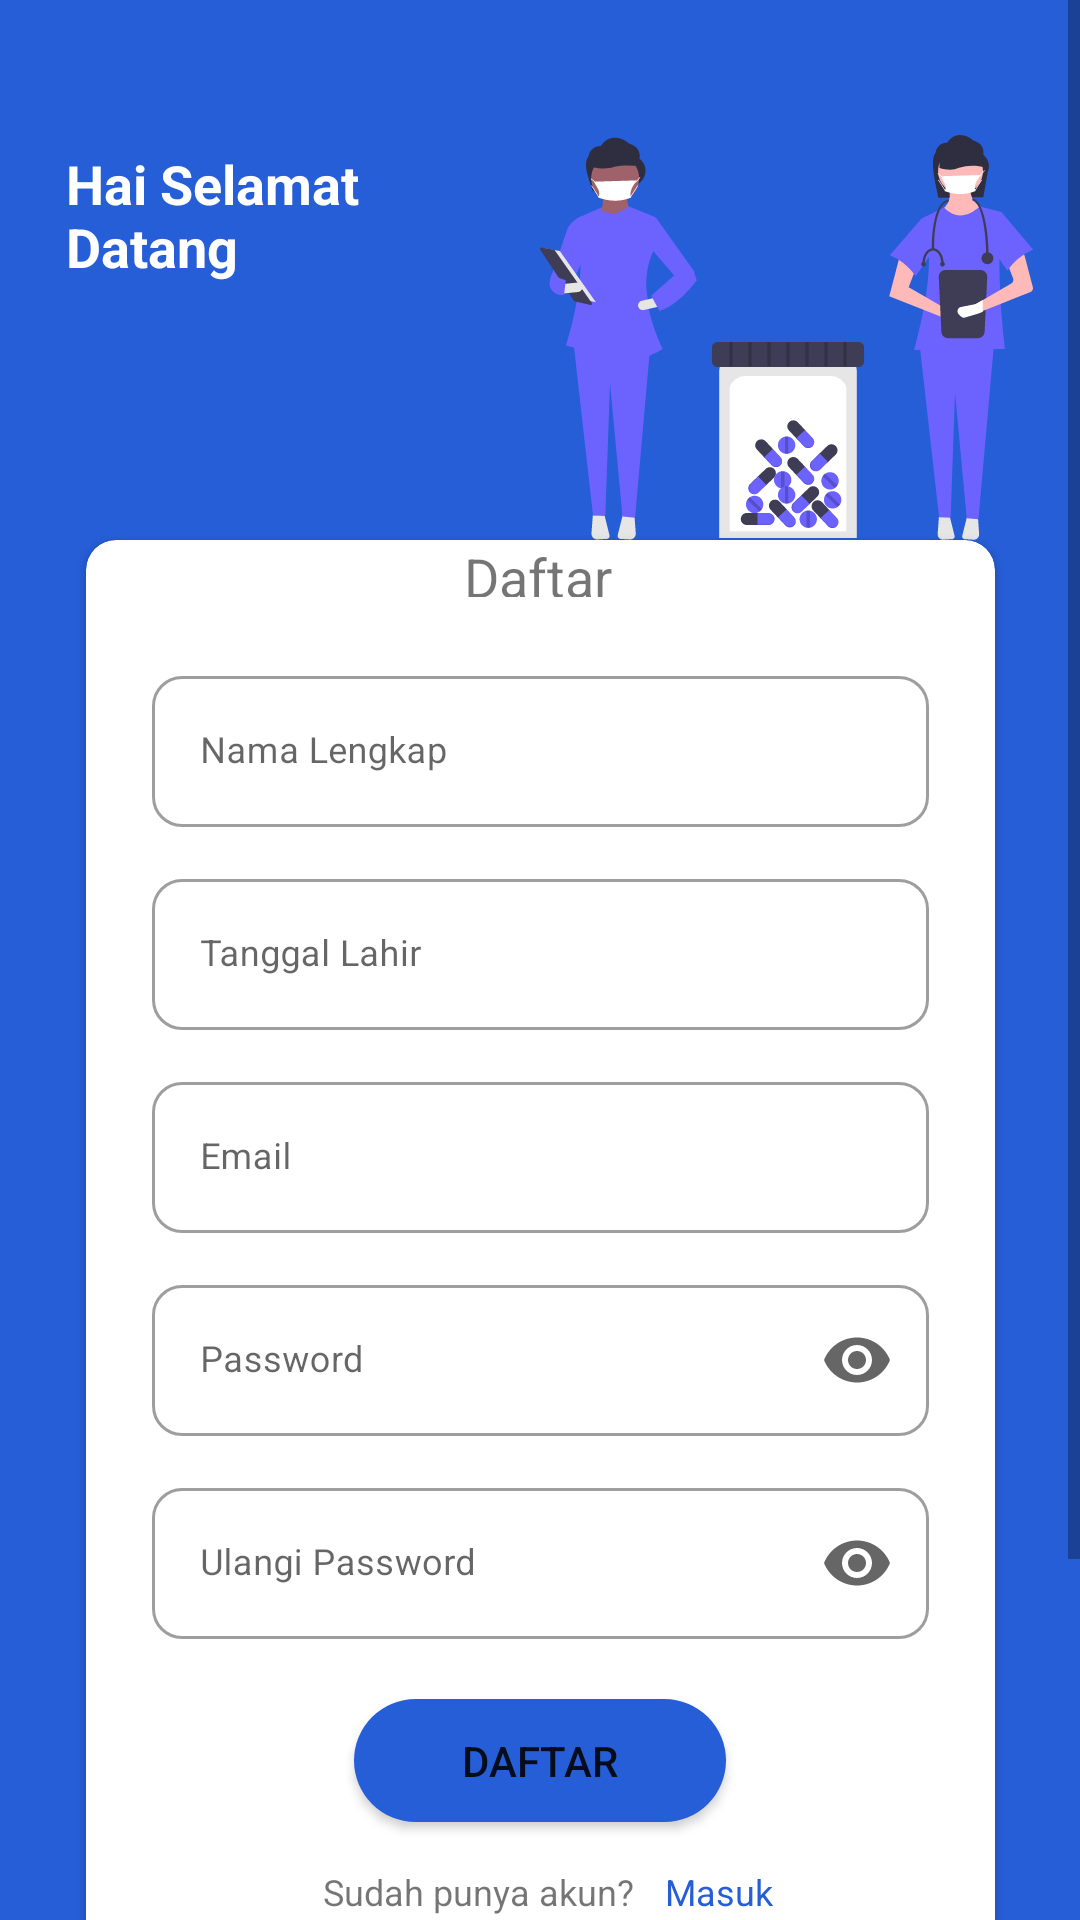

Android layout source for this screen:
<!-- AndroidManifest.xml: application theme Theme.Medinet2 -->
<!-- res/layout/activity_daftar.xml -->
<?xml version="1.0" encoding="utf-8"?>
<ScrollView
    xmlns:android="http://schemas.android.com/apk/res/android"
    xmlns:app="http://schemas.android.com/apk/res-auto"
    xmlns:tools="http://schemas.android.com/tools"
    android:layout_width="match_parent"
    android:layout_height="match_parent"
    android:background="@color/Primary_color"
    tools:context=".activity.Daftar_Activity">
<androidx.constraintlayout.widget.ConstraintLayout
    android:background="@color/Primary_color"
    tools:context=".activity.Daftar_Activity"
    android:layout_width="match_parent"
    android:layout_height="wrap_content"
    >

    <TextView
        android:id="@+id/textView4"
        android:layout_width="143dp"
        android:layout_height="50dp"
        android:layout_marginStart="22dp"
        android:layout_marginTop="49dp"
        android:textStyle="bold"
        android:layout_marginBottom="10dp"
        android:text="@string/hai_selamat_datang"
        android:textColor="@color/white"
        android:textSize="18sp"
        app:layout_constraintStart_toStartOf="parent"
        app:layout_constraintTop_toTopOf="parent" />

    <ImageView
        android:id="@+id/imageView"
        android:layout_width="wrap_content"
        android:layout_height="wrap_content"
        android:layout_marginTop="45dp"
        android:src="@drawable/ic_undraw_medical_care_movn_2"
        app:layout_constraintEnd_toEndOf="parent"
        app:layout_constraintStart_toEndOf="@+id/textView4"
        app:layout_constraintTop_toTopOf="parent" />

    <androidx.cardview.widget.CardView
        android:id="@+id/cardView"
        android:layout_width="303dp"
        android:layout_height="507dp"
        android:layout_marginBottom="20dp"
        android:orientation="vertical"
        app:cardCornerRadius="10dp"
        app:layout_constraintEnd_toEndOf="parent"
        app:layout_constraintStart_toStartOf="parent"
        app:layout_constraintTop_toBottomOf="@+id/imageView">

        <LinearLayout
            android:layout_width="match_parent"
            android:layout_height="match_parent"
            android:orientation="vertical">

            <TextView
                android:layout_width="51dp"
                android:layout_height="19dp"
                android:layout_gravity="center"
                android:text="@string/daftar"
                android:textSize="18sp" />

            <com.google.android.material.textfield.TextInputLayout
                style="@style/Widget.MaterialComponents.TextInputLayout.OutlinedBox"
                android:layout_width="259dp"
                android:layout_height="wrap_content"
                android:layout_gravity="center"
                android:layout_marginTop="21dp"
                android:layout_marginBottom="12dp"
                android:hint="@string/nama_lengkap"
                app:boxCornerRadiusBottomEnd="10dp"
                app:boxCornerRadiusBottomStart="10dp"
                app:boxCornerRadiusTopEnd="10dp"
                app:boxCornerRadiusTopStart="10dp">

                <com.google.android.material.textfield.TextInputEditText
                    android:id="@+id/etDaftarNama"
                    android:inputType="text"
                    android:layout_width="match_parent"
                    android:layout_height="match_parent"
                    android:textSize="12sp" />
            </com.google.android.material.textfield.TextInputLayout>

            <com.google.android.material.textfield.TextInputLayout
                style="@style/Widget.MaterialComponents.TextInputLayout.OutlinedBox"
                android:layout_width="259dp"
                android:layout_height="wrap_content"
                android:layout_gravity="center"
                android:layout_marginBottom="12dp"
                android:hint="@string/tanggal_lahir"
                app:boxCornerRadiusBottomEnd="10dp"
                app:boxCornerRadiusBottomStart="10dp"
                app:boxCornerRadiusTopEnd="10dp"
                app:boxCornerRadiusTopStart="10dp">

                <com.google.android.material.textfield.TextInputEditText
                    android:id="@+id/etDaftarTanggalLahir"
                    android:inputType="date"
                    android:layout_width="match_parent"
                    android:layout_height="wrap_content"
                    android:textSize="12sp" />
            </com.google.android.material.textfield.TextInputLayout>

            <com.google.android.material.textfield.TextInputLayout
                style="@style/Widget.MaterialComponents.TextInputLayout.OutlinedBox"
                android:layout_width="259dp"
                android:layout_height="wrap_content"
                android:layout_gravity="center"
                android:layout_marginBottom="12dp"
                android:hint="@string/email"
                app:boxCornerRadiusBottomEnd="10dp"
                app:boxCornerRadiusBottomStart="10dp"
                app:boxCornerRadiusTopEnd="10dp"
                app:boxCornerRadiusTopStart="10dp">

                <com.google.android.material.textfield.TextInputEditText
                    android:id="@+id/etDaftarEmail"
                    android:inputType="textEmailAddress"
                    android:layout_width="match_parent"
                    android:layout_height="wrap_content"
                    android:textSize="12sp" />
            </com.google.android.material.textfield.TextInputLayout>

            <com.google.android.material.textfield.TextInputLayout
                style="@style/Widget.MaterialComponents.TextInputLayout.OutlinedBox"
                android:layout_width="259dp"
                android:layout_height="wrap_content"
                android:layout_gravity="center"
                android:layout_marginBottom="12dp"
                android:hint="@string/password"
                app:endIconMode="password_toggle"
                app:boxCornerRadiusBottomEnd="10dp"
                app:boxCornerRadiusBottomStart="10dp"
                app:boxCornerRadiusTopEnd="10dp"
                app:boxCornerRadiusTopStart="10dp">

                <com.google.android.material.textfield.TextInputEditText

                    android:id="@+id/etDaftarPassword"
                    android:inputType="textPassword"
                    android:layout_width="match_parent"
                    android:layout_height="wrap_content"
                    android:textSize="12sp" />
            </com.google.android.material.textfield.TextInputLayout>


            <com.google.android.material.textfield.TextInputLayout
                style="@style/Widget.MaterialComponents.TextInputLayout.OutlinedBox"
                android:layout_width="259dp"
                android:layout_height="wrap_content"
                android:layout_gravity="center"
                android:layout_marginBottom="20dp"
                android:hint="@string/ulangi_password"
                app:endIconMode="password_toggle"
                app:boxCornerRadiusBottomEnd="10dp"
                app:boxCornerRadiusBottomStart="10dp"
                app:boxCornerRadiusTopEnd="10dp"
                app:boxCornerRadiusTopStart="10dp">

                <com.google.android.material.textfield.TextInputEditText
                    android:id="@+id/etDaftarPasswordKonfirmasi"
                    android:inputType="textPassword"
                    android:layout_width="match_parent"
                    android:layout_height="wrap_content"
                    android:textSize="12sp" />
            </com.google.android.material.textfield.TextInputLayout>


            <Button
                android:id="@+id/btnDaftar"
                android:layout_width="124dp"
                android:layout_height="41dp"
                android:layout_gravity="center"
                android:layout_marginBottom="15dp"
                android:background="@drawable/buttonround"
                android:backgroundTint="@color/Primary_color"
                android:text="@string/daftar"
                android:textSize="14sp" />
                <LinearLayout
                    android:layout_width="wrap_content"
                    android:layout_gravity="center"
                    android:layout_height="wrap_content">
                    <TextView
                        android:layout_width="149dp"
                        android:layout_height="16dp"
                        android:layout_gravity="center"
                        android:text="@string/sudah_punya_akun"
                        android:paddingStart="35dp"
                        android:textSize="12sp" >
                    </TextView>
                    <TextView
                        android:id="@+id/btnDaftarMasuk"
                        android:layout_width="wrap_content"
                        android:layout_height="wrap_content"
                        android:onClick="Login"
                        android:text="@string/masuk"
                        android:textSize="12sp"
                        android:background="@color/white"
                        android:paddingEnd="30dp"
                        android:textColor="@color/Primary_color" />


                </LinearLayout>
        </LinearLayout>
    </androidx.cardview.widget.CardView>

    <TextView
        android:id="@+id/textView3"
        android:layout_width="71dp"
        android:layout_height="16dp"
        android:layout_marginTop="20dp"
        android:gravity="center"
        android:text="@string/support_by"
        android:layout_marginBottom="20dp"
        android:textColor="@color/white"
        android:textSize="12sp"
        android:textStyle="bold"
        app:layout_constraintEnd_toEndOf="parent"
        app:layout_constraintStart_toStartOf="parent"
        app:layout_constraintTop_toBottomOf="@+id/cardView" />

    <LinearLayout
        android:id="@+id/linearLayout"
        android:layout_width="265dp"
        android:layout_height="45dp"
        android:layout_marginTop="20dp"
        android:orientation="horizontal"
        app:layout_constraintEnd_toEndOf="parent"
        app:layout_constraintStart_toStartOf="parent"
        app:layout_constraintTop_toBottomOf="@+id/textView3">

        <ImageView
            android:layout_width="wrap_content"
            android:layout_height="match_parent"
            android:layout_marginEnd="25dp"
            android:src="@drawable/ic_telu" />

        <ImageView
            android:layout_width="wrap_content"
            android:layout_height="wrap_content"
            android:layout_marginLeft="25dp"
            android:layout_marginRight="25dp"
            android:src="@drawable/ic_kemenkes" />

        <ImageView
            android:layout_width="wrap_content"
            android:layout_height="wrap_content"
            android:src="@drawable/ic_bersatu_lawan"/>
    </LinearLayout>

    <ImageView
        android:layout_width="wrap_content"
        android:layout_height="wrap_content"
        android:src="@drawable/ic_badan_pom"
        app:layout_constraintBottom_toBottomOf="parent"
        app:layout_constraintEnd_toEndOf="parent"
        app:layout_constraintStart_toStartOf="parent"
        app:layout_constraintTop_toBottomOf="@+id/linearLayout" />

</androidx.constraintlayout.widget.ConstraintLayout>
</ScrollView>
<!-- resources referenced by this layout -->
<resources>
  <color name="Primary_color">#265ED7</color>
  <color name="white">#FFFFFFFF</color>
  <!-- drawable buttonround (drawable) -->
  <?xml version="1.0" encoding="utf-8"?>
  <shape
      xmlns:android="http://schemas.android.com/apk/res/android"
      android:shape="rectangle">
      <corners android:radius="100dp"/>
      <stroke android:color="@color/black"/>
      <solid android:color="@color/white"/>
  
  </shape>
  <!-- drawable ic_bersatu_lawan: png bitmap (drawable-v24, 7165 bytes) -->
  <!-- drawable ic_kemenkes: png bitmap (drawable-v24, 6277 bytes) -->
  <!-- drawable ic_undraw_medical_care_movn_2: vector/xml drawable (drawable-v24, 31366 chars, omitted) -->
  <string name="daftar">Daftar</string>
  <string name="email">Email</string>
  <string name="hai_selamat_datang">Hai Selamat Datang</string>
  <string name="masuk">Masuk</string>
  <string name="nama_lengkap">Nama Lengkap</string>
  <string name="password">Password</string>
  <string name="sudah_punya_akun">Sudah punya akun?</string>
  <string name="support_by">Support By</string>
  <string name="tanggal_lahir">Tanggal Lahir</string>
  <string name="ulangi_password">Ulangi Password</string>
  <style name="Theme.Medinet2" parent="Theme.MaterialComponents.DayNight.NoActionBar">
          
          <item name="colorPrimary">@color/Primary_color</item>
          <item name="colorPrimaryVariant">@color/Secondary_color</item>
          <item name="colorOnPrimary">@color/white</item>
          
          <item name="colorSecondary">@color/Secondary_color</item>
          <item name="colorSecondaryVariant">@color/Primary_color</item>
          <item name="colorOnSecondary">@color/white</item>
          
          <item name="android:statusBarColor" tools:targetApi="l">?attr/colorPrimaryVariant</item>
          
      </style>
  <color name="black">#FF000000</color>
  <color name="Secondary_color">#8B8B8B</color>
</resources>
